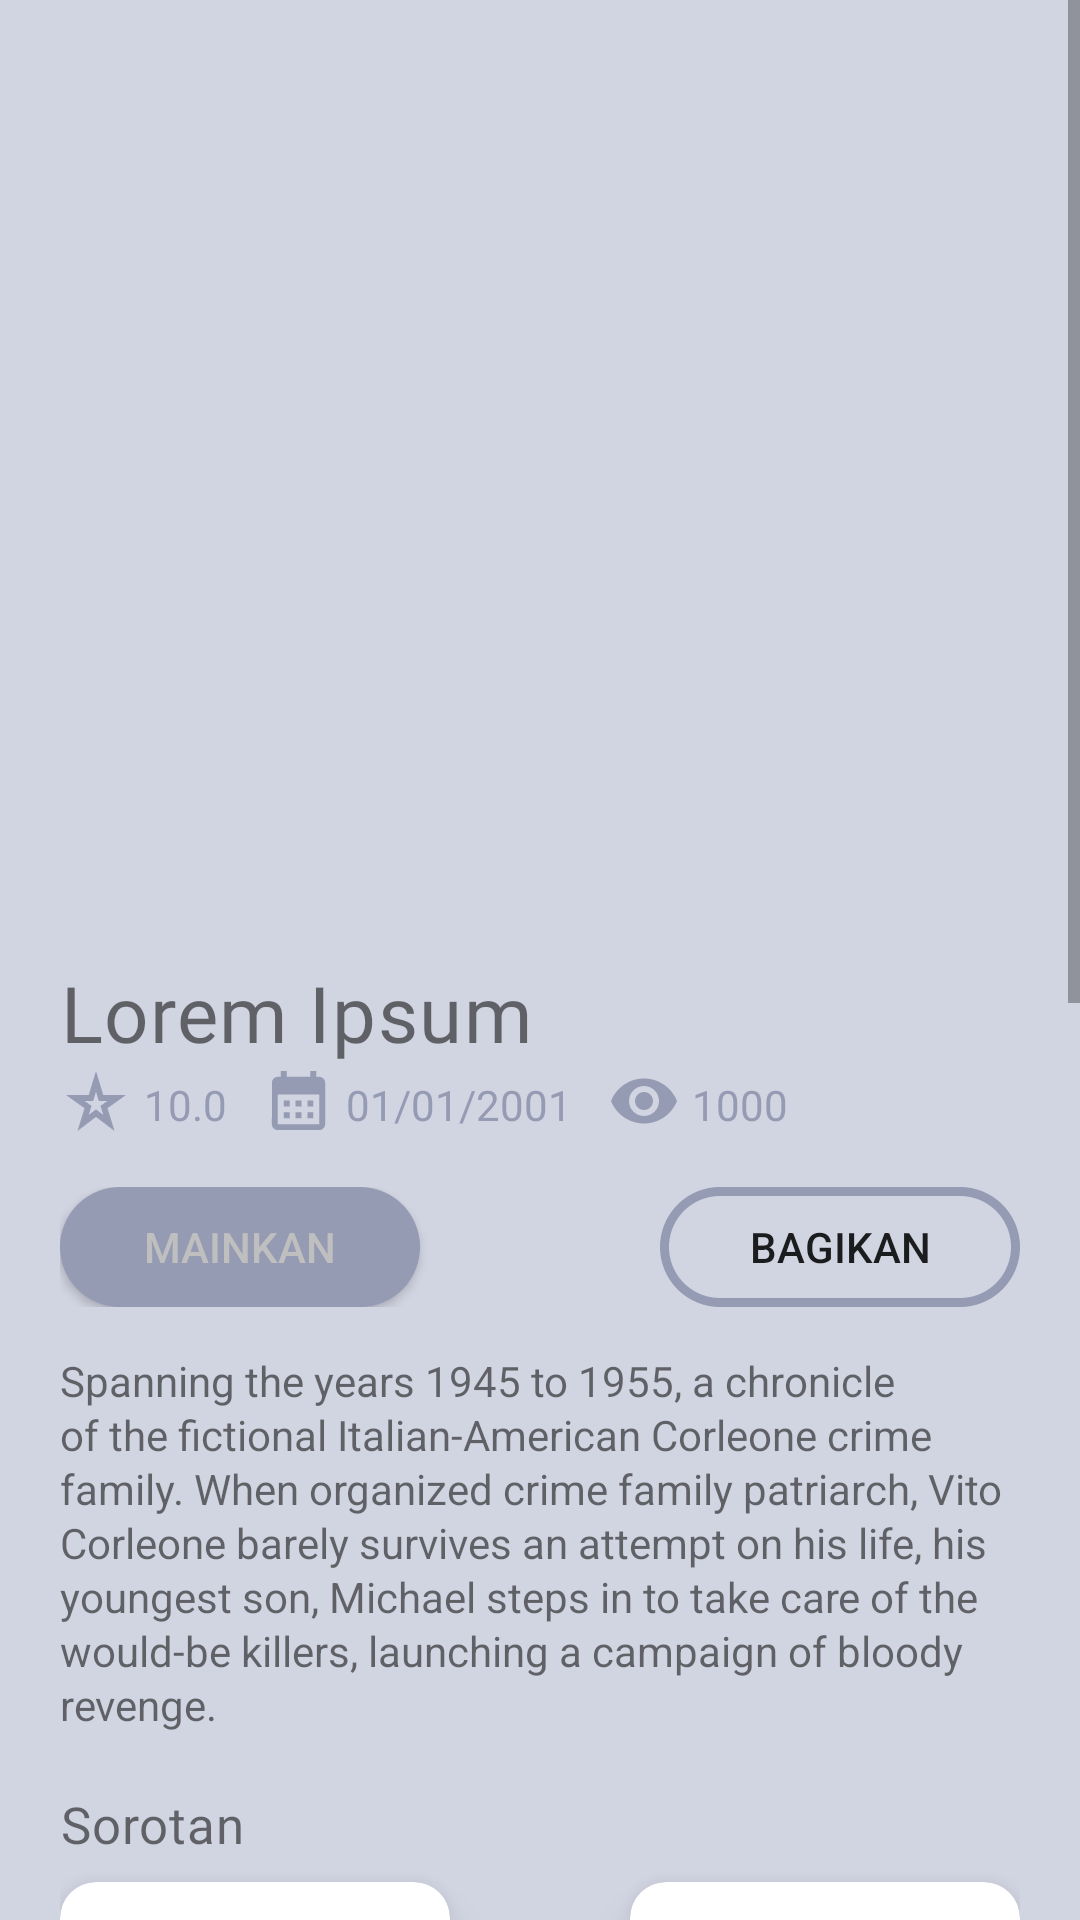

Write the Android layout XML for this screen, with the resource values it uses.
<!-- AndroidManifest.xml: application theme Theme.MovieApp -->
<!-- res/layout/activity_detail_page_jr.xml -->
<?xml version="1.0" encoding="utf-8"?>
<ScrollView xmlns:android="http://schemas.android.com/apk/res/android"
    xmlns:app="http://schemas.android.com/apk/res-auto"
    xmlns:tools="http://schemas.android.com/tools"
    android:layout_width="match_parent"
    android:layout_height="match_parent"
    android:background="@color/bg_app"
    tools:context=".detailPage">

    <RelativeLayout
        android:layout_width="match_parent"
        android:layout_height="match_parent">

        


        <ImageView
            android:id="@+id/img_movie"
            android:layout_width="match_parent"
            android:layout_height="300dp"
            android:foreground="@drawable/bg_text"
            android:scaleType="centerCrop"
            android:src="@drawable/img_prof" />

        <RelativeLayout
            android:id="@+id/lay_title"
            android:layout_width="match_parent"
            android:layout_height="wrap_content"
            android:layout_below="@+id/img_movie"
            android:layout_marginStart="20dp"
            android:layout_marginTop="20dp"
            android:layout_marginEnd="20dp"
            android:layout_marginBottom="15dp">

            <TextView
                android:id="@+id/tv_tdetail"
                android:layout_width="wrap_content"
                android:layout_height="wrap_content"
                android:fontFamily="@font/poppins_bold"
                android:letterSpacing="0.02"
                android:text="Lorem Ipsum"
                android:textSize="26sp" />

            <ImageView
                android:id="@+id/ic_star"
                android:layout_width="wrap_content"
                android:layout_height="wrap_content"
                android:layout_below="@+id/tv_tdetail"
                android:src="@drawable/ic_stardet" />

            <TextView
                android:id="@+id/tv_ratedt"
                android:layout_width="wrap_content"
                android:layout_height="wrap_content"
                android:layout_below="@+id/tv_tdetail"
                android:layout_marginStart="4dp"
                android:layout_marginTop="3.5dp"
                android:layout_toRightOf="@+id/ic_star"
                android:fontFamily="@font/poppins_light"
                android:text="10.0"
                android:textColor="@color/bluedt" />

            <ImageView
                android:id="@+id/ic_calendar"
                android:layout_width="wrap_content"
                android:layout_height="wrap_content"
                android:layout_below="@+id/tv_tdetail"
                android:layout_marginStart="12dp"
                android:layout_toRightOf="@+id/tv_ratedt"
                android:src="@drawable/ic_calendar" />

            <TextView
                android:id="@+id/tv_datedt"
                android:layout_width="wrap_content"
                android:layout_height="wrap_content"
                android:layout_below="@+id/tv_tdetail"
                android:layout_marginStart="4dp"
                android:layout_marginTop="3.5dp"
                android:layout_toRightOf="@+id/ic_calendar"
                android:fontFamily="@font/poppins_light"
                android:text="01/01/2001"
                android:textColor="@color/bluedt" />

            <ImageView
                android:id="@+id/ic_views"
                android:layout_width="wrap_content"
                android:layout_height="wrap_content"
                android:layout_below="@+id/tv_tdetail"
                android:layout_marginStart="12dp"
                android:layout_toRightOf="@+id/tv_datedt"
                android:src="@drawable/ic_views" />

            <TextView
                android:id="@+id/tv_viewdt"
                android:layout_width="wrap_content"
                android:layout_height="wrap_content"
                android:layout_below="@+id/tv_tdetail"
                android:layout_marginStart="4dp"
                android:layout_marginTop="3.5dp"
                android:layout_toRightOf="@+id/ic_views"
                android:fontFamily="@font/poppins_light"
                android:text="1000"
                android:textColor="@color/bluedt" />

            <RelativeLayout
                android:layout_width="wrap_content"
                android:layout_height="wrap_content"
                android:layout_below="@+id/tv_viewdt"
                android:layout_marginTop="18dp">

                <androidx.appcompat.widget.AppCompatButton
                    android:id="@+id/btn_play"
                    android:layout_width="match_parent"
                    android:layout_height="40dp"
                    android:layout_alignParentLeft="true"
                    android:layout_marginEnd="200dp"
                    android:background="@drawable/bg_btndetail"
                    android:text="@string/play"
                    android:textColor="@color/moreblacq" />

                <androidx.appcompat.widget.AppCompatButton
                    android:id="@+id/btn_share"
                    android:layout_width="match_parent"
                    android:layout_height="40dp"
                    android:layout_alignParentRight="true"
                    android:layout_marginStart="200dp"
                    android:background="@drawable/bg_btnshare"
                    android:text="@string/share" />

            </RelativeLayout>
        </RelativeLayout>
        

        
        <RelativeLayout
            android:id="@+id/lay_midsec"
            android:layout_width="match_parent"
            android:layout_height="match_parent"
            android:layout_below="@+id/lay_title"
            android:layout_marginStart="20dp"
            android:layout_marginEnd="20dp"
            android:layout_marginBottom="10dp">

            <TextView
                android:id="@+id/tv_synopsis"
                android:layout_width="wrap_content"
                android:layout_height="wrap_content"
                android:lineHeight="18dp"
                android:text="@string/detail_synopsis" />

        </RelativeLayout>
        
        
        <RelativeLayout
            android:layout_width="match_parent"
            android:layout_height="match_parent"
            android:layout_below="@+id/lay_midsec"
            android:layout_marginStart="20dp"
            android:layout_marginTop="9dp"
            android:layout_marginEnd="20dp"
            android:paddingBottom="20dp">

            <TextView
                android:id="@+id/tv_image"
                android:layout_width="wrap_content"
                android:layout_height="wrap_content"
                android:layout_marginBottom="3dp"
                android:fontFamily="@font/heavitas"
                android:letterSpacing="0.02"
                android:text="@string/highlights"
                android:textSize="17sp" />

            <androidx.cardview.widget.CardView
                android:id="@+id/iv_images1"
                android:layout_width="match_parent"
                android:layout_height="250dp"
                android:layout_below="@+id/tv_image"
                android:layout_marginTop="5dp"
                android:layout_marginEnd="190dp"
                android:elevation="10dp"
                app:cardCornerRadius="12dp"
                app:cardElevation="10dp">

                <ImageView
                    android:id="@+id/img_detpage1"
                    android:layout_width="match_parent"
                    android:layout_height="match_parent"
                    android:layout_gravity="center_horizontal"
                    android:foreground="@drawable/bg_text"
                    android:scaleType="fitXY" />

            </androidx.cardview.widget.CardView>

            <androidx.cardview.widget.CardView
                android:id="@+id/iv_images2"
                android:layout_width="match_parent"
                android:layout_height="250dp"
                android:layout_below="@+id/tv_image"
                android:layout_marginStart="190dp"
                android:layout_marginTop="5dp"
                android:elevation="10dp"
                app:cardCornerRadius="12dp"
                app:cardElevation="10dp">

                <ImageView
                    android:id="@+id/img_detpage2"
                    android:layout_width="match_parent"
                    android:layout_height="match_parent"
                    android:layout_gravity="center_horizontal"
                    android:foreground="@drawable/bg_text"
                    android:scaleType="centerCrop" />

            </androidx.cardview.widget.CardView>

            <TextView
                android:id="@+id/tv_toprated"
                android:layout_width="wrap_content"
                android:layout_height="wrap_content"
                android:layout_below="@+id/iv_images2"
                android:layout_marginTop="20dp"
                android:layout_marginBottom="5dp"
                android:fontFamily="@font/heavitas"
                android:text="@string/other_you_might_like"
                android:textSize="17dp" />

            <androidx.recyclerview.widget.RecyclerView
                android:id="@+id/rv_yml1"
                android:layout_width="wrap_content"
                android:layout_height="280dp"
                android:layout_below="@+id/tv_toprated"
                android:layout_marginStart="-20dp"
                tools:listitem="@layout/rv_jusrel" />

        </RelativeLayout>
        

    </RelativeLayout>


</ScrollView>
<!-- res/layout/rv_jusrel.xml (included above) -->
<?xml version="1.0" encoding="utf-8"?>
<androidx.cardview.widget.CardView xmlns:android="http://schemas.android.com/apk/res/android"
    xmlns:app="http://schemas.android.com/apk/res-auto"
    android:layout_width="150dp"
    android:layout_height="250dp"
    android:layout_marginStart="20dp"
    android:layout_marginTop="10dp"
    android:layout_marginEnd="3dp"
    android:layout_marginRight="10dp"
    android:layout_marginBottom="10dp"
    android:elevation="10dp"
    app:cardCornerRadius="12dp"
    app:cardElevation="10dp">

    <ImageView
        android:id="@+id/iv_jusrel"
        android:layout_width="match_parent"
        android:layout_height="match_parent"
        android:layout_gravity="center_horizontal"
        android:foreground="@drawable/bg_text"
        android:scaleType="fitXY" />

    <TextView
        android:id="@+id/tv_jrtitle"
        android:layout_width="wrap_content"
        android:layout_height="wrap_content"
        android:layout_gravity="bottom"
        android:layout_marginStart="13dp"
        android:layout_marginEnd="13dp"
        android:layout_marginBottom="22dp"
        android:fontFamily="@font/poppins_medium"
        android:text="Overview"
        android:textColor="#C8C8C8"
        android:textSize="17sp" />

    <TextView
        android:id="@+id/tv_dateJR"
        android:layout_width="wrap_content"
        android:layout_height="wrap_content"
        android:layout_gravity="bottom"
        android:layout_marginStart="13dp"
        android:layout_marginBottom="4dp"
        android:fontFamily="@font/poppins_light"
        android:text="date"
        android:textColor="#C8C8C8"
        android:textSize="13sp" />

    <RelativeLayout
        android:layout_width="45dp"
        android:layout_height="30dp"
        android:layout_gravity="end"
        android:layout_marginEnd="17dp">

        <ImageView
            android:layout_width="match_parent"
            android:layout_height="match_parent"
            android:src="@drawable/bg_rating" />

        <ImageView
            android:id="@+id/icon_star"
            android:layout_width="13dp"
            android:layout_height="13dp"
            android:layout_centerVertical="true"
            android:layout_marginStart="5.5dp"
            android:src="@drawable/ic_baseline_star_rate_24" />

        <TextView
            android:id="@+id/tv_rating"
            android:layout_width="wrap_content"
            android:layout_height="wrap_content"
            android:layout_centerVertical="true"
            android:layout_marginStart="5dp"
            android:layout_toRightOf="@+id/icon_star"
            android:text="10.0"
            android:textColor="#C8C8C8"
            android:textSize="9sp" />

    </RelativeLayout>
</androidx.cardview.widget.CardView>
<!-- resources referenced by this layout -->
<resources>
  <color name="bg_app">#D1D4E1</color>
  <color name="bluedt">#969BB4</color>
  <color name="moreblacq">#BFBFBF</color>
  <!-- drawable bg_btndetail (drawable) -->
  <?xml version="1.0" encoding="utf-8"?>
  <shape xmlns:android="http://schemas.android.com/apk/res/android"
      android:shape="rectangle">
  
      <stroke android:width="20dp"
          android:color="@color/bluedt"
          android:dashGap="0dp"
          android:dashWidth="2dp"/>
      <corners android:radius="50dp" />
      <solid android:color="@color/bluedt" />
      <size android:height="45dp" android:width="45dp" />
  
  </shape>
  <!-- drawable bg_btnshare (drawable) -->
  <?xml version="1.0" encoding="utf-8"?>
  <shape xmlns:android="http://schemas.android.com/apk/res/android"
      android:shape="rectangle">
  
      <stroke android:width="3dp"
          android:color="@color/bluedt"
          android:dashGap="0dp"
          android:dashWidth="2dp"/>
      <corners android:radius="50dp" />
      <size android:height="45dp" android:width="45dp" />
  
  </shape>
  <!-- drawable bg_rating (drawable) -->
  <?xml version="1.0" encoding="utf-8"?>
  <shape xmlns:android="http://schemas.android.com/apk/res/android"
      android:shape="rectangle">
      <size android:width="45dp"
          android:height="30dp" />
      <solid android:color="#272727" />
      <corners android:bottomLeftRadius="10dp"
          android:bottomRightRadius="10dp"/>
  </shape>
  <!-- drawable ic_baseline_star_rate_24 (drawable) -->
  <vector android:height="24dp" android:tint="#FFD900"
      android:viewportHeight="24" android:viewportWidth="24"
      android:width="24dp" xmlns:android="http://schemas.android.com/apk/res/android">
      <path android:fillColor="@android:color/white" android:pathData="M14.43,10l-2.43,-8l-2.43,8l-7.57,0l6.18,4.41l-2.35,7.59l6.17,-4.69l6.18,4.69l-2.35,-7.59l6.17,-4.41z"/>
  </vector>
  <!-- drawable ic_stardet (drawable) -->
  <vector android:height="24dp" android:tint="@color/bluedt"
      android:viewportHeight="24" android:viewportWidth="24"
      android:width="24dp" xmlns:android="http://schemas.android.com/apk/res/android">
      <path android:fillColor="@android:color/white" android:pathData="M12,8.89L12.94,12h2.82l-2.27,1.62l0.93,3.01L12,14.79l-2.42,1.84l0.93,-3.01L8.24,12h2.82L12,8.89M12,2l-2.42,8H2l6.17,4.41L5.83,22L12,17.31L18.18,22l-2.35,-7.59L22,10h-7.58L12,2L12,2z"/>
  </vector>
  <!-- drawable ic_views (drawable) -->
  <vector android:height="24dp" android:tint="@color/bluedt"
      android:viewportHeight="24" android:viewportWidth="24"
      android:width="24dp" xmlns:android="http://schemas.android.com/apk/res/android">
      <path android:fillColor="@android:color/white" android:pathData="M12,4.5C7,4.5 2.73,7.61 1,12c1.73,4.39 6,7.5 11,7.5s9.27,-3.11 11,-7.5c-1.73,-4.39 -6,-7.5 -11,-7.5zM12,17c-2.76,0 -5,-2.24 -5,-5s2.24,-5 5,-5 5,2.24 5,5 -2.24,5 -5,5zM12,9c-1.66,0 -3,1.34 -3,3s1.34,3 3,3 3,-1.34 3,-3 -1.34,-3 -3,-3z"/>
  </vector>
  <string name="detail_synopsis">Spanning the years 1945 to 1955, a chronicle of the fictional Italian-American Corleone crime family. When organized crime family patriarch, Vito Corleone barely survives an attempt on his life, his youngest son, Michael steps in to take care of the would-be killers, launching a campaign of bloody revenge.</string>
  <string name="highlights">Sorotan</string>
  <string name="other_you_might_like">Mungkin Anda Suka</string>
  <string name="play">Mainkan</string>
  <string name="share">Bagikan</string>
  <color name="blacq">#272727</color>
  <color name="primvar">#D1D4E1</color>
  <color name="black">#FF000000</color>
  <color name="teal_200">#FF03DAC5</color>
  <color name="teal_700">#FF018786</color>
</resources>
